Run: headless pygame with SDL's dummy video driver; simulated clock (each Clock.tick advances the game by its frame time, no real sleeping); random seed 0; keys injected as events and as key.get_pressed() state; no mouse input.
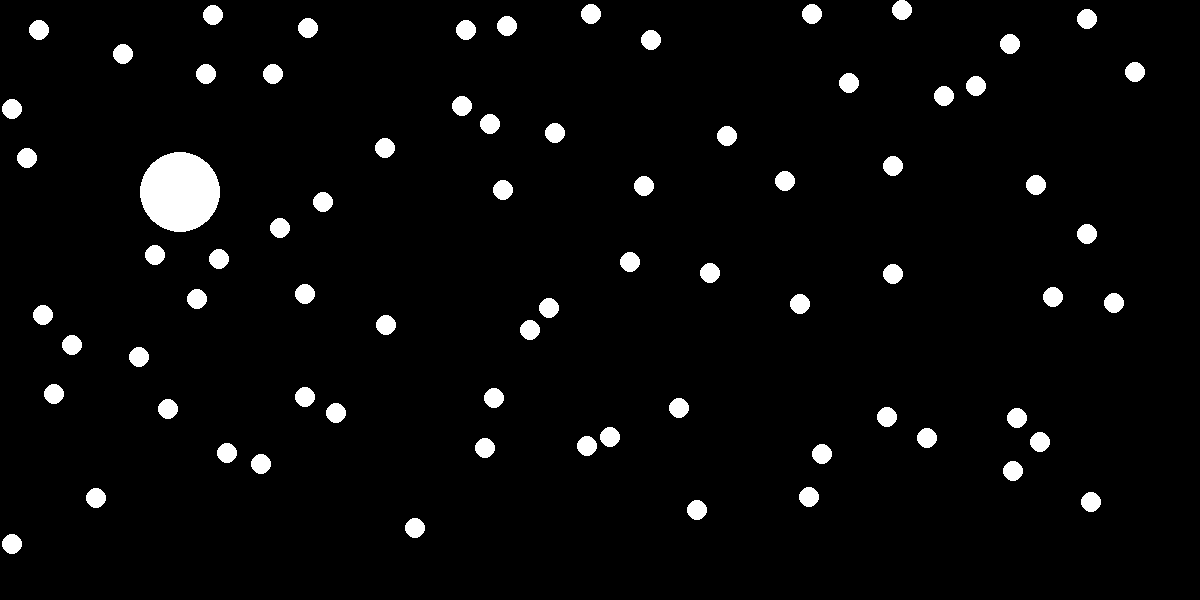
Frame 1 of 4 · flips 1–60 · no input
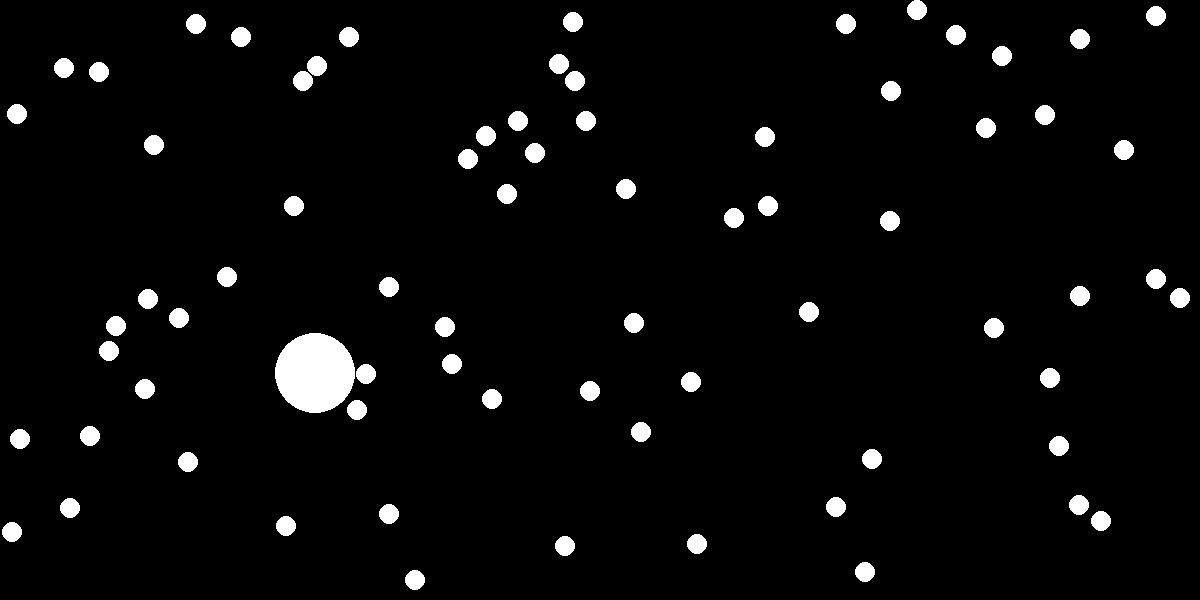
Frame 2 of 4 · flips 61–180 · tapped SPACE, RETURN · held RIGHT (→), D
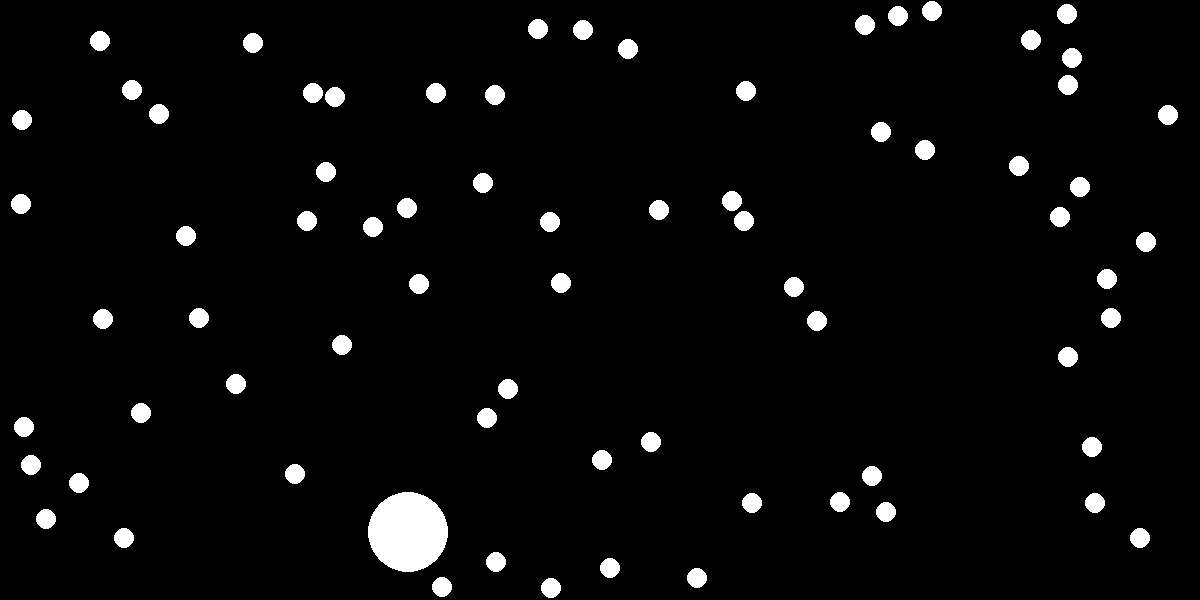
Frame 3 of 4 · flips 181–300 · held DOWN (↓), S
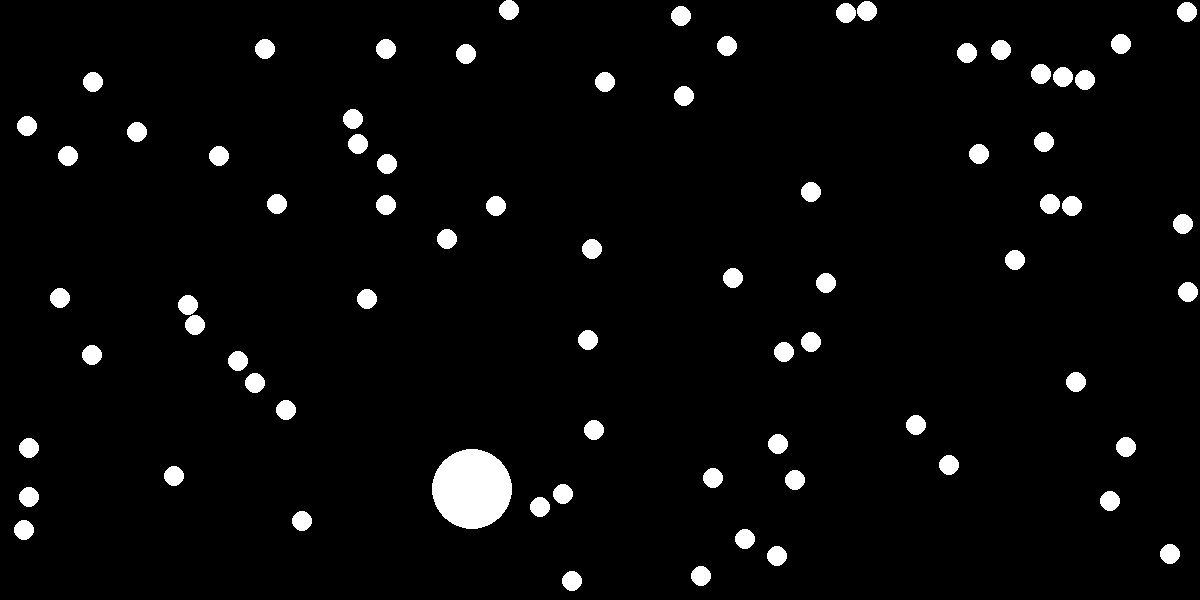
Frame 4 of 4 · flips 301–420 · held LEFT (←), A, UP (↑), W

The pygame program that drew these frames:

import pygame
import sys
import time
import math
import random

screenSize = (1200, 600)
ballSize = 10
horizontalAmount = 25 // 2
verticalAmount = 12 // 2
fps = 80
horizontalCells = 24 # 48
verticalCells = 12 # 24
gravity = 0 # 200
repulsionForce = 25000000
balls = []
ballIndexKey = [[-1, -1]for i in range(horizontalCells * verticalCells)]

class Ball:
    def __init__(self, x, y, v, a, radius):
        self.x = x
        self.y = y
        self.v = v
        self.a = a # Angle in degrees
        self.vx = self.v * math.cos(math.radians(self.a))
        self.vy = self.v * math.sin(math.radians(self.a))
        self.radius = radius
        # Mass is the area of the ball
        self.mass = self.radius ** 2 * 3.14

    def draw(self, screen):
        pygame.draw.circle(screen, (255, 255, 255), (self.x, self.y), self.radius)

    def move(self, dt):
        # Apply gravity
        self.vy += gravity * dt
        self.v = (self.vx ** 2 + self.vy ** 2) ** 0.5

        # Move the ball
        self.x += self.vx * dt
        self.y += self.vy * dt

        # Apply border collision
        velocityChanged = False
        if self.x < self.radius:
            self.vx = abs(self.vx)
            self.x = self.radius
            velocityChanged = True
        elif self.x > screenSize[0] - self.radius:
            self.vx = -abs(self.vx)
            self.x = screenSize[0] - self.radius
            velocityChanged = True
        if self.y < self.radius:
            self.vy = abs(self.vy)
            self.y = self.radius
            velocityChanged = True
        elif self.y > screenSize[1] - self.radius:
            self.vy = -abs(self.vy)
            self.y = screenSize[1] - self.radius
            velocityChanged = True

        # Calculate the new angle if the velocity changed from a border collision
        if velocityChanged:
            self.a = math.degrees(math.atan2(self.vy, self.vx))

        # If the cell changed, remove the ball from the previous cell and add it to the new one
    
    def collide(self, other):
        distance = ((self.x - other.x) ** 2 + (self.y - other.y) ** 2) ** 0.5
        if distance <= self.radius + other.radius:
            originalVx = self.vx
            originalVy = self.vy
            contactAngle = math.degrees(math.atan2(other.y - self.y, other.x - self.x))
            contactAngleRad = math.radians(contactAngle)
            contactAngleCos = math.cos(contactAngleRad)
            contactAngleSin = math.sin(contactAngleRad)
            # cos(x + 90) = -sin(x)
            # sin(x + 90) = cos(x)
            contactAngle90Cos = -contactAngleSin
            contactAngle90Sin = contactAngleCos

            # Apply direct collision
            self.vx = (self.v * math.cos(math.radians(self.a - contactAngle)) * (self.mass - other.mass) + 2 * other.mass * other.v * math.cos(math.radians(other.a - contactAngle))) / (self.mass + other.mass) * contactAngleCos + self.v * math.sin(math.radians(self.a - contactAngle)) * contactAngle90Cos
            self.vy = (self.v * math.cos(math.radians(self.a - contactAngle)) * (self.mass - other.mass) + 2 * other.mass * other.v * math.cos(math.radians(other.a - contactAngle))) / (self.mass + other.mass) * contactAngleSin + self.v * math.sin(math.radians(self.a - contactAngle)) * contactAngle90Sin
            other.vx = (other.v * math.cos(math.radians(other.a - contactAngle)) * (other.mass - self.mass) + 2 * self.mass * originalVx * math.cos(math.radians(self.a - contactAngle))) / (self.mass + other.mass) * contactAngleCos + other.v * math.sin(math.radians(other.a - contactAngle)) * contactAngle90Cos
            other.vy = (other.v * math.cos(math.radians(other.a - contactAngle)) * (other.mass - self.mass) + 2 * self.mass * originalVy * math.cos(math.radians(self.a - contactAngle))) / (self.mass + other.mass) * contactAngleSin + other.v * math.sin(math.radians(other.a - contactAngle)) * contactAngle90Sin

            # # Apply repulsion force (probably cancels out. for example, a hitting b cancels b hitting a)
            # repulForce = ((self.radius + other.radius) ** 2) / (distance ** 0.5) * repulsionForce
            # self.vx += repulForce * math.cos(contactAngleRad) / self.mass
            # self.vy += repulForce * math.sin(contactAngleRad) / self.mass
            # self.vx -= repulForce * math.cos(contactAngleRad) / other.mass
            # self.vy -= repulForce * math.sin(contactAngleRad) / other.mass

            # Update the velocity
            self.a = math.degrees(math.atan2(self.vy, self.vx))
            other.a = math.degrees(math.atan2(other.vy, other.vx))
            self.v = (self.vx ** 2 + self.vy ** 2) ** 0.5
            other.v = (other.vx ** 2 + other.vy ** 2)  ** 0.5

            # If the balls are overlapping, move them apart
            if distance < self.radius + other.radius:
                distanceToMove = (self.radius + other.radius - distance)
                # bigger mass == less movement
                self.x -= distanceToMove * math.cos(math.radians(contactAngle)) * other.mass / (self.mass + other.mass)
                self.y -= distanceToMove * math.sin(math.radians(contactAngle)) * other.mass / (self.mass + other.mass)
                other.x += distanceToMove * math.cos(math.radians(contactAngle)) * self.mass / (self.mass + other.mass)
                other.y += distanceToMove * math.sin(math.radians(contactAngle)) * self.mass / (self.mass + other.mass)
            return True
        return False
    
    def getCell(self):
        x = int(min(max(self.x // (screenSize[0] / horizontalCells), 0), horizontalCells - 1))
        y = int(min(max(self.y // (screenSize[1] / verticalCells), 0), verticalCells - 1))
        return (x, y)
    
    def getCellId(self):
        return self.getCell()[0] + self.getCell()[1] * horizontalCells

for i in range(horizontalAmount):
    for j in range(verticalAmount):
        ballPos = (screenSize[0] - ballSize * 2) * i / horizontalAmount + ballSize, (screenSize[1] - ballSize * 2) * j / verticalAmount + ballSize
        randomVelocities = random.randint(0, 100)
        randomAngle = random.randint(0, 360)
        balls.append(Ball(ballPos[0], ballPos[1], randomVelocities, randomAngle, ballSize))

balls.append(Ball(100, 100, 200, 45, 40))

pygame.init()
screen = pygame.display.set_mode(screenSize)
pygame.display.set_caption("Ball Collisions")
clock = pygame.time.Clock()

# Use a binary search to get the first index of the ball with the target cell id
def binarySearchBallIndexFirst(arr, targetCellId, start=0, end=len(balls) - 1):
    loops = 0
    while start <= end:
        loops += 1
        mid = (start + end) // 2
        if arr[mid].getCellId() == targetCellId:
            # Get the first index with the same cell id
            for i in range(mid, -1, -1):
                if arr[i].getCellId() != targetCellId:
                    return i + 1
            return 0
        elif arr[mid].getCellId() < targetCellId:
            start = mid + 1
        else:
            end = mid - 1
    return -1

# Use a binary search to get the last index of the ball with the target cell id
def binarySearchBallIndexLast(arr, targetCellId, start=0, end=len(balls) - 1):
    loops = 0
    while start <= end:
        loops += 1
        mid = (start + end) // 2
        if arr[mid].getCellId() == targetCellId:
            # Get the last index with the same cell id
            for i in range(mid, len(arr)):
                if arr[i].getCellId() != targetCellId:
                    return i - 1
            return len(arr) - 1
        elif arr[mid].getCellId() < targetCellId:
            start = mid + 1
        else:
            end = mid - 1
    return -1

# Insertion sort the balls (possibly can use binary sort to make this even faster)
def sortBalls():
    for i in range(1, len(balls)):
        key = balls[i]
        keyId = key.getCellId()
        j = i - 1
        while j >= 0 and balls[j].getCellId() > keyId:
            balls[j + 1] = balls[j]
            j -= 1
        balls[j + 1] = key
    # Update the ball index key
    startIndex = 0
    for i in range(horizontalCells * verticalCells):
        foundIndexStart = binarySearchBallIndexFirst(balls, i, start=startIndex)
        foundIndexEnd = binarySearchBallIndexLast(balls, i, start=startIndex)
        if foundIndexStart!= -1:
            startIndex = foundIndexStart
        ballIndexKey[i] = [foundIndexStart, foundIndexEnd]

fpsTimer = time.time()
while True:
    for event in pygame.event.get():
        if event.type == pygame.QUIT:
            sys.exit()

    screen.fill((0, 0, 0))

    # Sort the balls by cell id
    sortBalls()

    # Move and draw the balls
    for ball in balls:
        ball.draw(screen)
        ball.move(1 / fps)

    # Check for collisions in the current cell and the adjacent cells
    # NOTE: This seems incorrect
    for cellX in range(horizontalCells):
        for cellY in range(verticalCells):
            cellId = cellX + cellY * horizontalCells
            for ballIndex in range(ballIndexKey[cellId][0], ballIndexKey[cellId][1] + 1):
                for j in range(-1, 2):
                    for k in range(-1, 2):
                        if cellX + j >= 0 and cellX + j < horizontalCells and cellY + k >= 0 and cellY + k < verticalCells:
                            newCellId = cellX + j + (cellY + k) * horizontalCells
                            for otherBallIndex in range(ballIndexKey[newCellId][0], ballIndexKey[newCellId][1] + 1):
                                if ballIndex != otherBallIndex:
                                    balls[ballIndex].collide(balls[otherBallIndex])

    # for x in range(horizontalCells):
    #     for y in range(verticalCells):
    #         for ball in balls[x][y]:
    #             # Check for collisions with the balls in the same cell or the adjacent cells
    #             cellCountTest = 0
    #             for i in range(-1, 2):
    #                 for j in range(-1, 2):
    #                     if x + i >= 0 and x + i < horizontalCells and y + j >= 0 and y + j < verticalCells:
    #                         cellCountTest += 1
    #                         for otherBall in balls[x + i][y + j]:
    #                             if ball != otherBall:
    #                                 ball.collide(otherBall)
    #             if(cellCountTest > 9):
    #                 print("Error! Extra cells were searched! Amount searched: " + cellCountTest)

    pygame.display.flip()
    clock.tick(fps)
    if time.time() - fpsTimer >= 1:
        print(clock.get_fps())
        fpsTimer = time.time()
